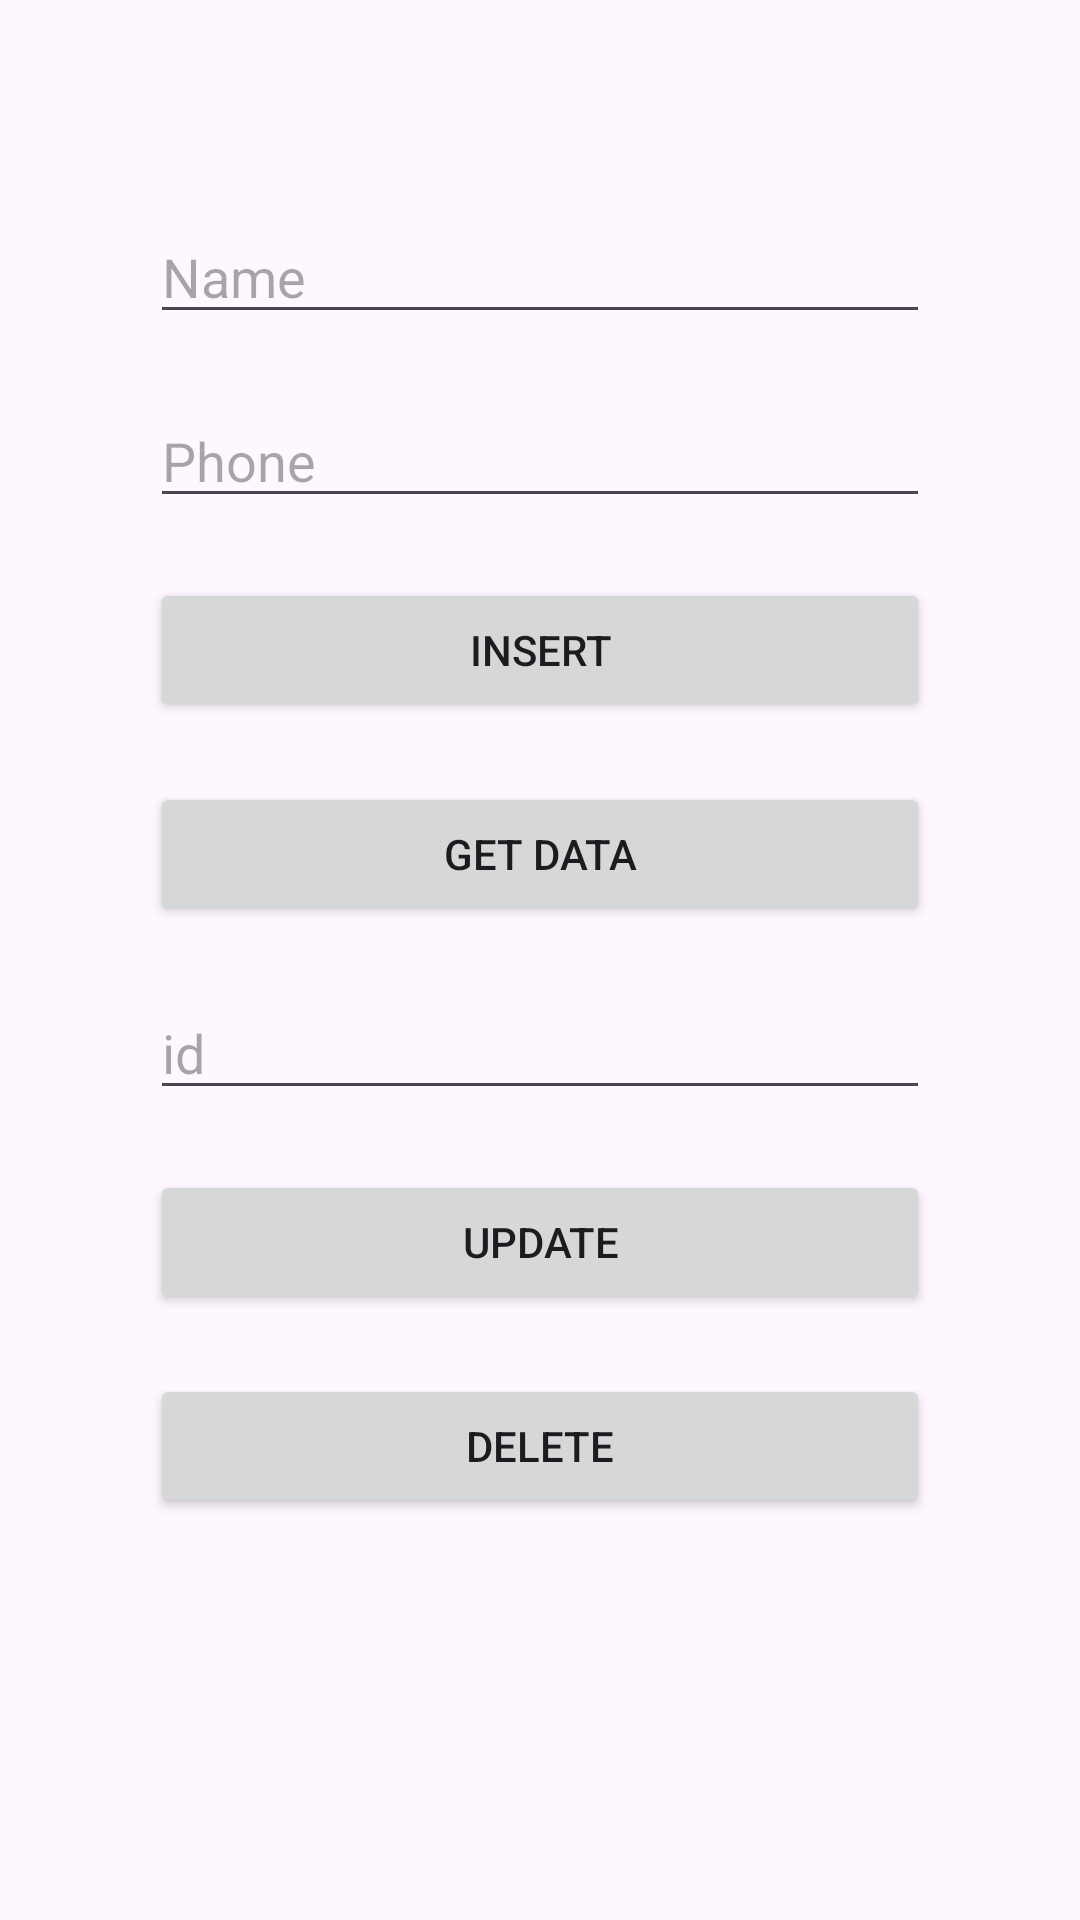

Reconstruct the res/layout file that produces this screen, plus the resources it refers to.
<!-- AndroidManifest.xml: application theme Theme.MyCalculator -->
<!-- res/layout/activity_content_provide_demo.xml -->
<?xml version="1.0" encoding="utf-8"?>
<LinearLayout xmlns:android="http://schemas.android.com/apk/res/android"
    xmlns:app="http://schemas.android.com/apk/res-auto"
    xmlns:tools="http://schemas.android.com/tools"
    android:layout_width="match_parent"
    android:layout_height="match_parent"
    android:orientation="vertical"
    tools:context=".ContentProvideDemoActivity">

    <LinearLayout
        android:layout_width="match_parent"
        android:layout_height="wrap_content"
        android:orientation="vertical"
        android:padding="50dp">



        <EditText
            android:id="@+id/name"
            android:layout_width="match_parent"
            android:layout_height="wrap_content"
            android:layout_marginTop="20dp"
            android:hint="Name" />

        <EditText
            android:inputType="phone"
            android:id="@+id/phone"
            android:layout_width="match_parent"
            android:layout_height="wrap_content"
            android:layout_marginTop="20dp"
            android:hint="Phone" />

        <Button
            android:id="@+id/btnInsert"
            android:layout_width="match_parent"
            android:layout_height="wrap_content"
            android:layout_marginTop="20dp"
            android:text="Insert" />

        <Button
            android:id="@+id/btnGetData"
            android:layout_width="match_parent"
            android:layout_height="wrap_content"
            android:layout_marginTop="20dp"
            android:text="Get Data" />

        <EditText
            android:id="@+id/id"
            android:layout_width="match_parent"
            android:layout_height="wrap_content"
            android:layout_marginTop="20dp"
            android:hint="id" />

        <Button
            android:id="@+id/btnUpdate"
            android:layout_width="match_parent"
            android:layout_height="wrap_content"
            android:layout_marginTop="20dp"
            android:text="Update" />


        <Button
            android:id="@+id/btnDelete"
            android:layout_width="match_parent"
            android:layout_height="wrap_content"
            android:layout_marginTop="20dp"
            android:text="Delete" />


    </LinearLayout>
    <ListView
        android:id="@+id/dataList"
        android:layout_width="match_parent"
        android:dividerHeight="20dp"
        android:layout_height="match_parent"
        />
</LinearLayout>
<!-- resources referenced by this layout -->
<resources>
  <style name="Theme.MyCalculator" parent="Base.Theme.MyCalculator" />
  
      !-- My custom theme for splash screen activity --&gt;
  <style name="Base.Theme.MyCalculator" parent="Theme.Material3.DayNight.NoActionBar">
          
          
      </style>
</resources>
